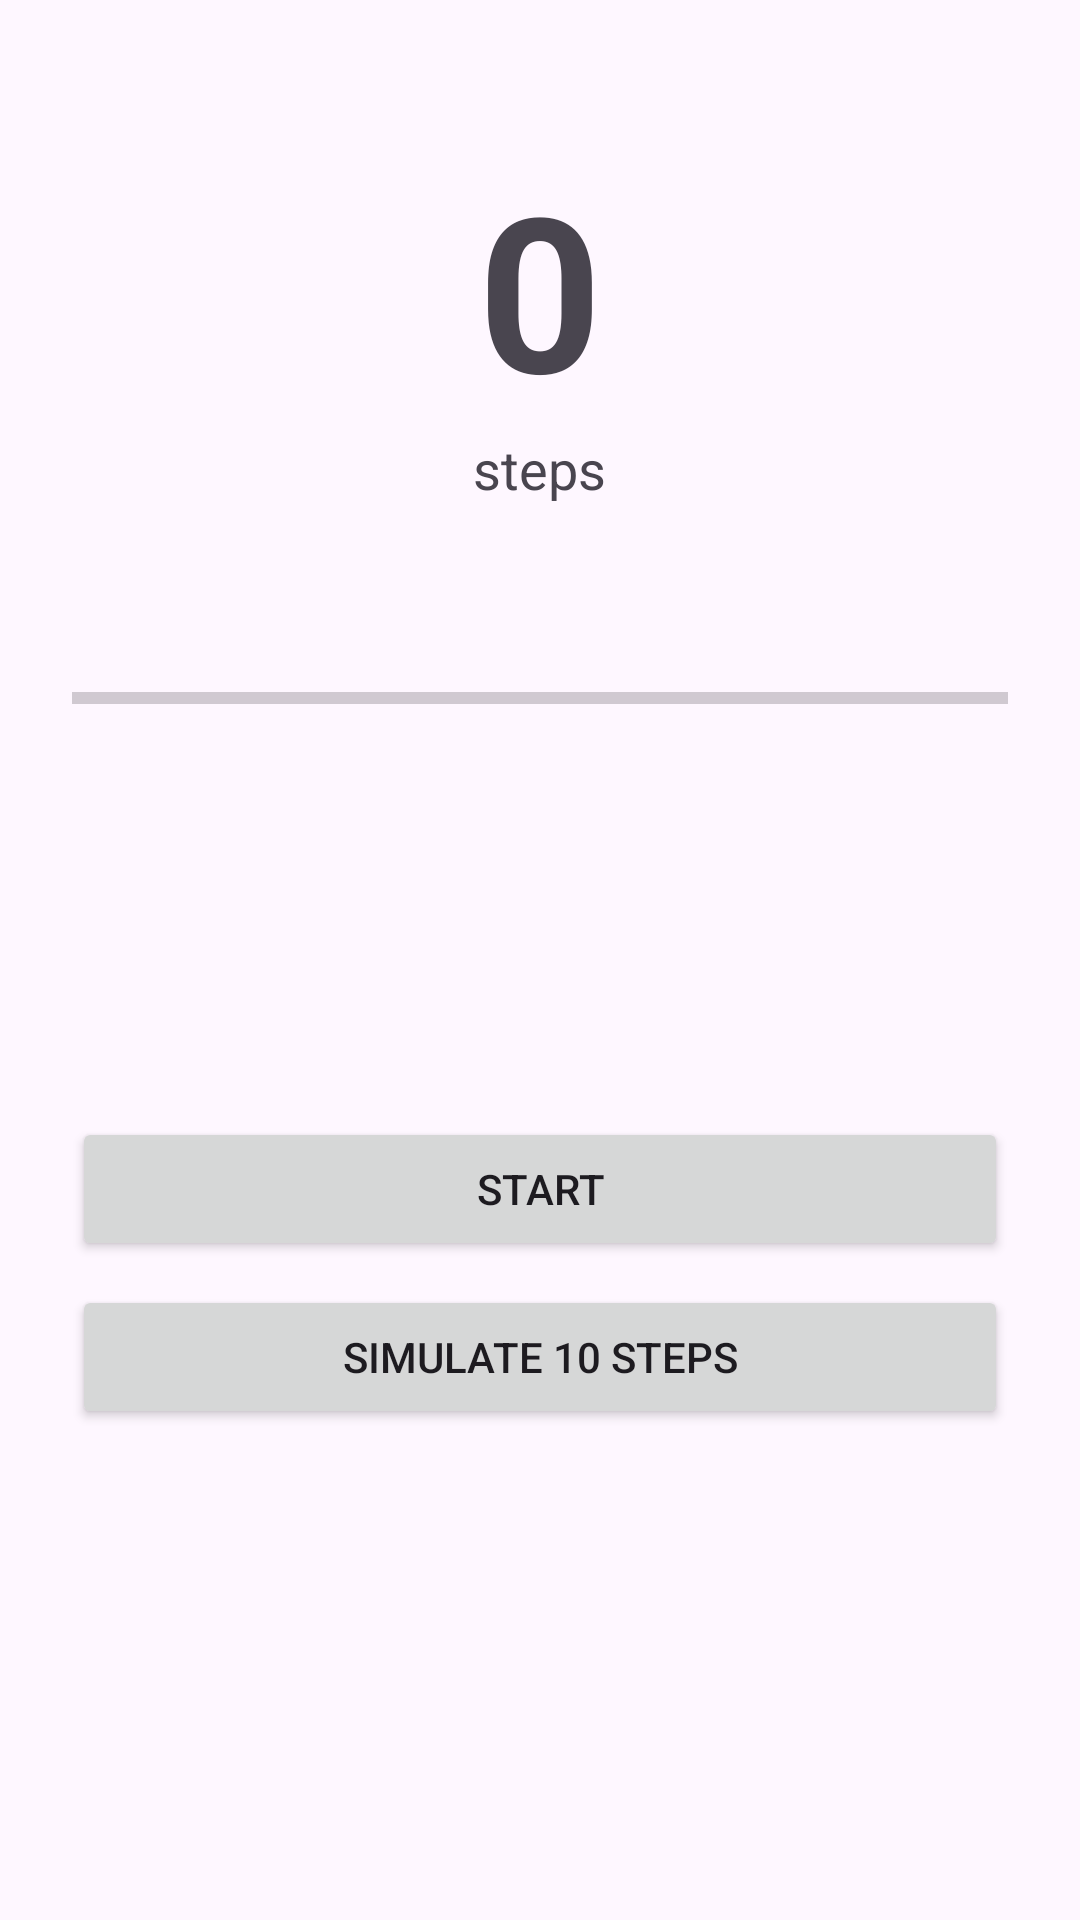

The Android layout XML behind this screen, and the referenced resources:
<!-- AndroidManifest.xml: application theme Theme.SipandStride -->
<!-- res/layout/activity_walk.xml -->
<?xml version="1.0" encoding="utf-8"?>
<LinearLayout xmlns:android="http://schemas.android.com/apk/res/android"
    android:id="@+id/main"
    android:layout_width="match_parent"
    android:layout_height="match_parent"
    android:orientation="vertical"
    android:gravity="center_horizontal"
    android:padding="24dp">

    <TextView
        android:id="@+id/stepsBig"
        android:layout_width="wrap_content"
        android:layout_height="wrap_content"
        android:layout_marginTop="24dp"
        android:text="0"
        android:textSize="72sp"
        android:textStyle="bold" />

    <TextView
        android:layout_width="wrap_content"
        android:layout_height="wrap_content"
        android:text="@string/steps_label"
        android:textSize="18sp" />

    <TextView
        android:id="@+id/distanceText"
        android:layout_width="wrap_content"
        android:layout_height="wrap_content"
        android:layout_marginTop="8dp"
        android:textSize="18sp" />

    <ProgressBar
        android:id="@+id/stepProgress"
        style="?android:attr/progressBarStyleHorizontal"
        android:layout_width="match_parent"
        android:layout_height="wrap_content"
        android:layout_marginTop="24dp"
        android:max="100"
        android:progress="0" />

    <TextView
        android:id="@+id/modeText"
        android:layout_width="match_parent"
        android:layout_height="wrap_content"
        android:layout_marginTop="24dp"
        android:textColor="@color/text_grey"
        android:textSize="13sp" />

    <TextView
        android:id="@+id/startAddressText"
        android:layout_width="match_parent"
        android:layout_height="wrap_content"
        android:layout_marginTop="16dp"
        android:textSize="14sp" />

    <TextView
        android:id="@+id/endAddressText"
        android:layout_width="match_parent"
        android:layout_height="wrap_content"
        android:layout_marginTop="4dp"
        android:textSize="14sp" />

    <Button
        android:id="@+id/actionButton"
        android:layout_width="match_parent"
        android:layout_height="wrap_content"
        android:layout_marginTop="32dp"
        android:text="@string/start" />

    <Button
        android:id="@+id/simulateButton"
        android:layout_width="match_parent"
        android:layout_height="wrap_content"
        android:layout_marginTop="8dp"
        android:text="@string/simulate" />

</LinearLayout>
<!-- resources referenced by this layout -->
<resources>
  <color name="text_grey">#555555</color>
  <string name="simulate">Simulate 10 steps</string>
  <string name="start">Start</string>
  <string name="steps_label">steps</string>
  <style name="Theme.SipandStride" parent="Base.Theme.SipandStride" />
  <style name="Base.Theme.SipandStride" parent="Theme.Material3.DayNight.NoActionBar">
          
      </style>
</resources>
